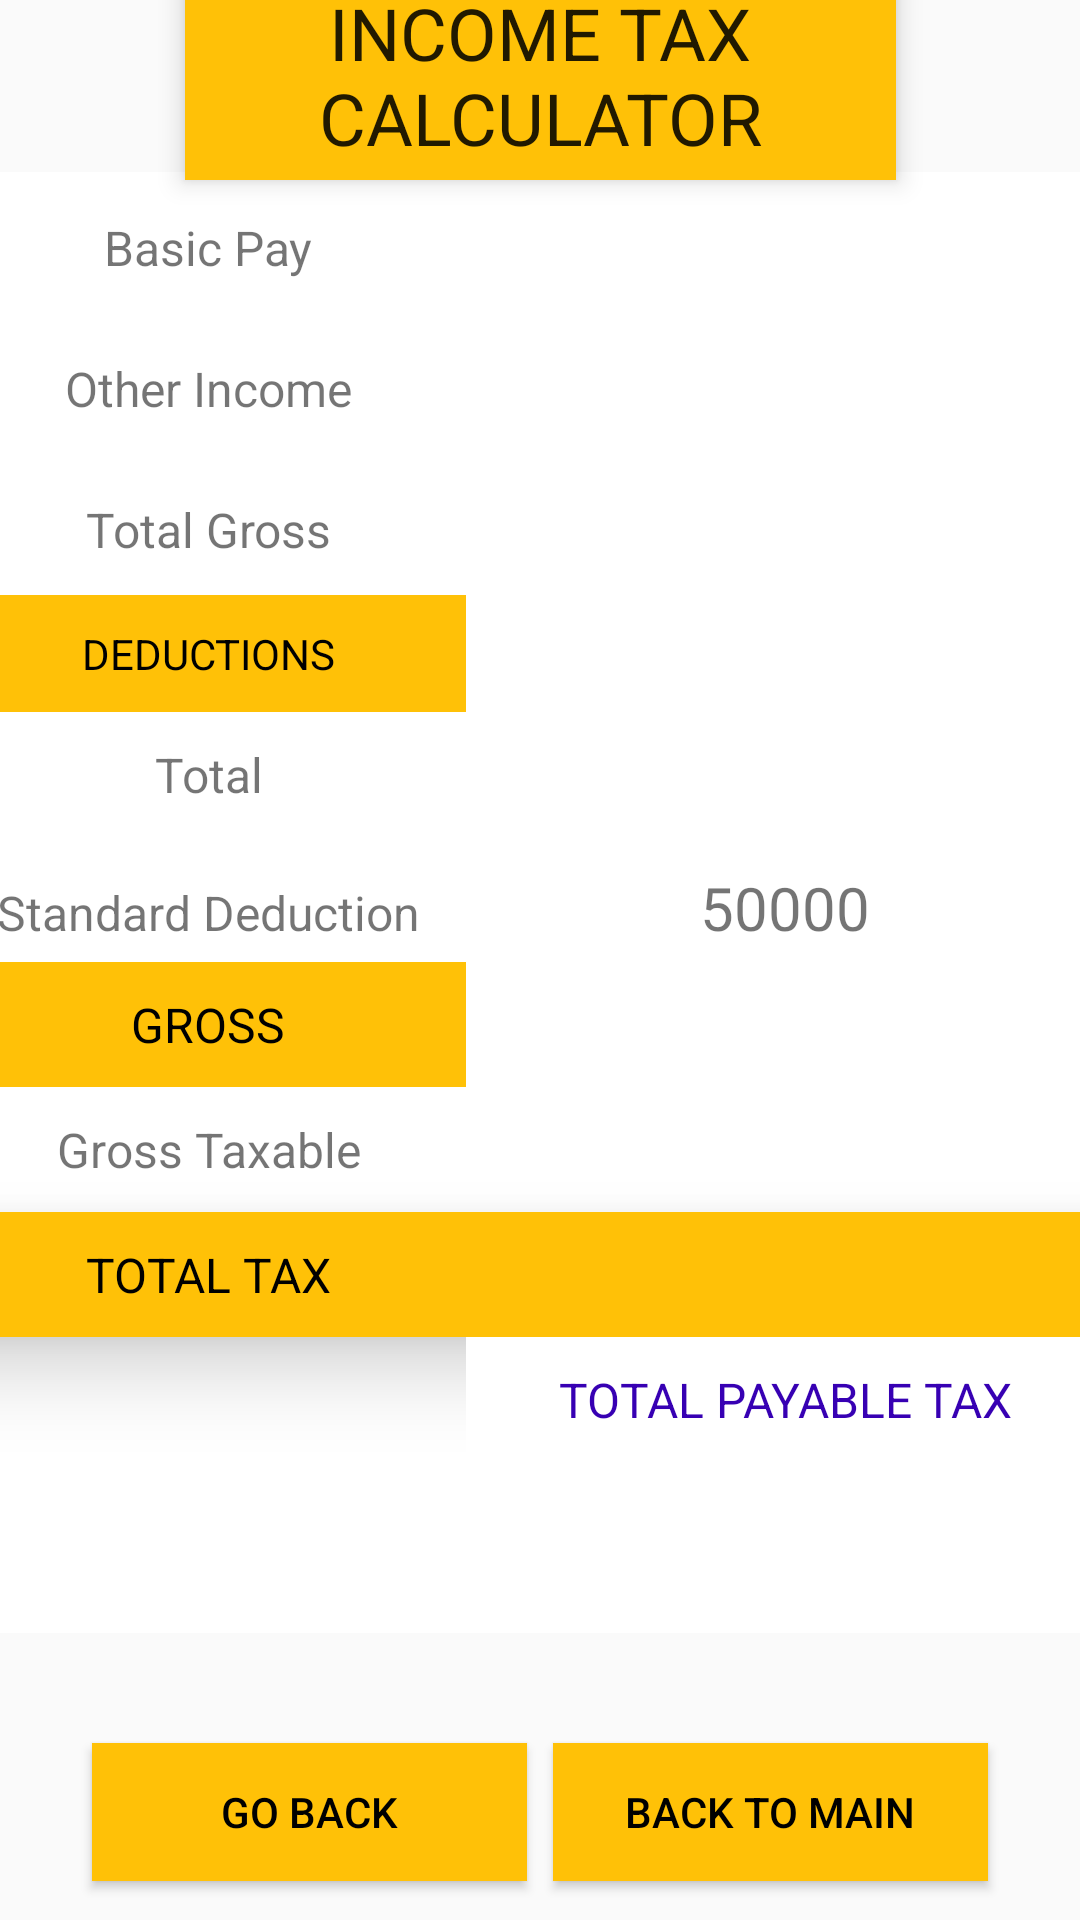

The Android layout XML behind this screen, and the referenced resources:
<!-- AndroidManifest.xml: application theme Theme.MyApplication -->
<!-- res/layout/activity_finalinc.xml -->
<?xml version="1.0" encoding="utf-8"?>
<androidx.constraintlayout.widget.ConstraintLayout xmlns:android="http://schemas.android.com/apk/res/android"
    xmlns:app="http://schemas.android.com/apk/res-auto"
    xmlns:tools="http://schemas.android.com/tools"
    android:layout_width="match_parent"
    android:layout_height="match_parent"
    tools:context=".Finalinc">



    <TextView
        android:id="@+id/textView2"
        android:layout_width="237dp"
        android:layout_height="70dp"
        android:layout_marginBottom="8dp"
        android:editable="false"
        android:elevation="5dp"
        android:gravity="center"
        android:text="INCOME TAX CALCULATOR"
        android:textAllCaps="true"
        android:textAppearance="@style/TextAppearance.AppCompat.Large"
        android:textSize="24sp"
        app:layout_constraintBottom_toTopOf="@+id/table"
        app:layout_constraintEnd_toEndOf="parent"
        app:layout_constraintStart_toStartOf="parent"
        android:background="@color/yellow"
        app:layout_constraintTop_toTopOf="parent" />

    <TableLayout
        android:id="@+id/table"
        android:layout_width="397dp"
        android:layout_height="487dp"
        android:layout_marginBottom="16dp"
        android:background="#FFFFFF"
        android:orientation="horizontal"
        app:layout_constraintBottom_toBottomOf="parent"
        app:layout_constraintEnd_toEndOf="parent"
        app:layout_constraintHorizontal_bias="0.466"
        app:layout_constraintStart_toStartOf="parent"
        app:layout_constraintTop_toTopOf="parent"
        app:layout_constraintVertical_bias="0.419">

        <TableRow
            android:id="@+id/th1"
            android:layout_width="348dp"
            android:layout_height="49dp"
            android:elevation="5dp"
            android:orientation="horizontal">

            <TextView
                android:id="@+id/textView1"
                android:layout_width="172dp"
                android:background="#FFFFFF"
                android:gravity="center"
                android:padding="10dp"
                android:text="Basic Pay"
                android:textSize="16sp" />

            <TextView
                android:id="@+id/t1"
                android:layout_width="213dp"
                android:background="#FFFFFF"
                android:gravity="center"
                android:padding="10dp"
                android:textSize="20sp" />
        </TableRow>

        <TableRow
            android:id="@+id/th11"
            android:layout_width="348dp"
            android:layout_height="49dp"
            android:elevation="5dp"
            android:orientation="horizontal">

            <TextView
                android:id="@+id/textView11"
                android:layout_width="172dp"
                android:background="#FFFFFF"
                android:gravity="center"
                android:padding="10dp"
                android:text="Other Income"
                android:textSize="16sp" />

            <TextView
                android:id="@+id/t2"
                android:layout_width="213dp"
                android:background="#FFFFFF"
                android:gravity="center"
                android:padding="10dp"
                android:textSize="20sp" />
        </TableRow>

        <TableRow
            android:id="@+id/th12"
            android:layout_width="348dp"
            android:layout_height="49dp"
            android:elevation="5dp"
            android:orientation="horizontal">

            <TextView
                android:id="@+id/textView21"
                android:layout_width="172dp"
                android:background="#FFFFFF"
                android:gravity="center"
                android:padding="10dp"
                android:text="Total Gross"
                android:textSize="16sp" />

            <TextView
                android:id="@+id/t3"
                android:layout_width="213dp"
                android:background="#FFFFFF"
                android:gravity="center"
                android:padding="10dp"
                android:textSize="20sp" />
        </TableRow>

        <TableRow
            android:id="@+id/th13"
            android:layout_width="348dp"
            android:layout_height="49dp"
            android:elevation="5dp"
            android:orientation="horizontal">

            <TextView
                android:id="@+id/textView31"
                android:layout_width="172dp"
                android:background="@color/yellow"
                android:gravity="center"
                android:padding="10dp"
                android:text="DEDUCTIONS"
                android:textColor="@color/black" />

        </TableRow>

        <TableRow
            android:id="@+id/th14"
            android:layout_width="348dp"
            android:layout_height="49dp"
            android:elevation="5dp"
            android:orientation="horizontal">

            <TextView
                android:id="@+id/textView41"
                android:layout_width="172dp"
                android:background="#FFFFFF"
                android:gravity="center"
                android:padding="10dp"
                android:text="Total"
                android:textSize="16sp" />

            <TextView
                android:id="@+id/t4"
                android:layout_width="172dp"
                android:background="#FFFFFF"
                android:gravity="center"
                android:padding="10dp"
                android:textSize="16sp" />

        </TableRow>

        <TableRow
            android:id="@+id/th15"
            android:layout_width="348dp"
            android:layout_height="49dp"
            android:elevation="5dp"
            android:orientation="horizontal">

            <TextView
                android:id="@+id/textView43"
                android:layout_width="172dp"
                android:background="#FFFFFF"
                android:gravity="center"
                android:padding="10dp"
                android:text="Standard Deduction"
                android:textSize="16sp" />

            <TextView
                android:id="@+id/t5"
                android:layout_width="213dp"
                android:layout_height="match_parent"
                android:background="#FFFFFF"
                android:gravity="center"
                android:padding="10dp"
                android:text="50000"
                android:textSize="20sp" />

        </TableRow>

        <TableRow
            android:id="@+id/th188"
            android:layout_width="348dp"
            android:layout_height="49dp"
            android:elevation="15dp"
            android:orientation="horizontal">

            <TextView
                android:id="@+id/textView415"
                android:layout_width="172dp"
                android:background="@color/yellow"
                android:gravity="center"
                android:padding="10dp"
                android:text="GROSS"
                android:textColor="@color/black"
                android:textSize="16sp" />

        </TableRow>

        <TableRow
            android:id="@+id/th1818"
            android:layout_width="348dp"
            android:layout_height="49dp"
            android:elevation="15dp"
            android:orientation="horizontal">

            <TextView
                android:id="@+id/textView5415"
                android:layout_width="172dp"

                android:gravity="center"
                android:padding="10dp"
                android:text="Gross Taxable"
                android:textSize="16sp" />

            <TextView
                android:id="@+id/t6"
                android:layout_width="172dp"

                android:gravity="center"
                android:padding="10dp"

                android:textSize="16sp" />

        </TableRow>

        <TableRow
            android:id="@+id/th1288"
            android:layout_width="348dp"
            android:layout_height="49dp"
            android:background="@color/yellow"
            android:elevation="15dp"
            android:orientation="horizontal">

            <TextView
                android:id="@+id/textView41235"
                android:layout_width="172dp"
                android:layout_height="match_parent"
                android:background="@color/yellow"
                android:gravity="center"
                android:padding="10dp"
                android:text="TOTAL TAX"
                android:textColor="@color/black"
                android:textSize="16sp" />


        </TableRow>

        <TableRow
            android:id="@+id/th128138"
            android:layout_width="348dp"
            android:layout_height="49dp"
            android:elevation="15dp"
            android:orientation="horizontal">

            <TextView
                android:layout_width="172dp"
                android:layout_height="match_parent" />

            <TextView
                android:id="@+id/t7"
                android:layout_width="180dp"
                android:layout_height="match_parent"
                android:background="#FFFFFF"
                android:gravity="center"
                android:padding="10dp"
                android:text="TOTAL PAYABLE TAX"
                android:textColor="@color/design_default_color_primary_dark"
                android:textSize="16sp" />


        </TableRow>
    </TableLayout>



    <Button
        android:id="@+id/goback"
        android:layout_width="145dp"
        android:layout_height="46dp"
        android:background="@color/yellow"
        android:text="GO BACK"
        android:textColor="@color/black"
        app:layout_constraintBottom_toBottomOf="parent"
        app:layout_constraintEnd_toEndOf="parent"
        app:layout_constraintHorizontal_bias="0.142"
        app:layout_constraintStart_toStartOf="parent"
        app:layout_constraintTop_toBottomOf="@+id/table"
        app:layout_constraintVertical_bias="0.735" />

    <Button
        android:id="@+id/backtomain"
        android:layout_width="145dp"
        android:layout_height="46dp"
        android:background="@color/yellow"
        android:text="Back To Main"
        android:textColor="@color/black"
        app:layout_constraintBottom_toBottomOf="parent"
        app:layout_constraintEnd_toEndOf="parent"
        app:layout_constraintHorizontal_bias="0.857"
        app:layout_constraintStart_toStartOf="parent"
        app:layout_constraintTop_toBottomOf="@+id/table"
        app:layout_constraintVertical_bias="0.735" />
</androidx.constraintlayout.widget.ConstraintLayout>
<!-- resources referenced by this layout -->
<resources>
  <color name="black">#FF000000</color>
  <color name="yellow">#FFFFC107</color>
  <style name="Theme.MyApplication" parent="Theme.AppCompat.Light.NoActionBar">
          
          <item name="colorPrimary">@color/purple_500</item>
          <item name="colorPrimaryVariant">@color/purple_700</item>
          <item name="colorOnPrimary">@color/white</item>
          
          <item name="colorSecondary">@color/teal_200</item>
          <item name="colorSecondaryVariant">@color/teal_700</item>
          <item name="colorOnSecondary">@color/black</item>
          
          <item name="android:statusBarColor" tools:targetApi="l">?attr/colorPrimaryVariant</item>
          
      </style>
  <color name="purple_500">#FF6200EE</color>
  <color name="purple_700">#FF3700B3</color>
  <color name="white">#FFFFFFFF</color>
  <color name="teal_200">#FF03DAC5</color>
  <color name="teal_700">#FF018786</color>
</resources>
